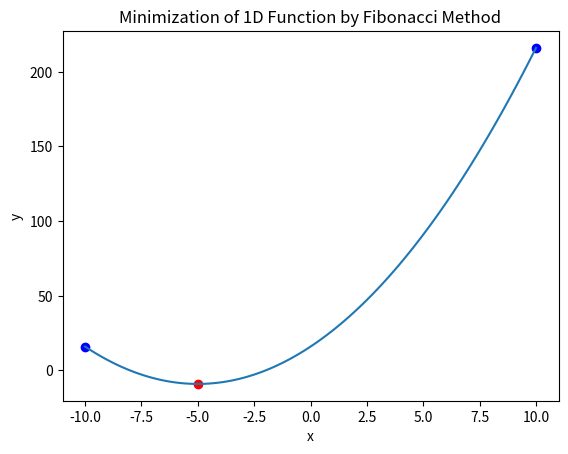

Generate this figure with matplotlib:
import numpy as np
import matplotlib.pyplot as plt

def f(x):
    return (x+4)**2+2*x # example function

def fibonacci_search(func, a, b, tol=1e-6):
    """Minimizes the function `func` on the interval [a, b] using the Fibonacci search method."""
    # Define the Fibonacci sequence up to the point where the interval is less than `tol`
    fib_seq = [1, 1]
    while (b - a) / fib_seq[-1] > tol:
        fib_seq.append(fib_seq[-1] + fib_seq[-2])

    # Initial endpoints of the interval
    x1 = a + (b - a) * fib_seq[-3] / fib_seq[-1]
    x2 = a + (b - a) * fib_seq[-2] / fib_seq[-1]

    # Evaluate the function at the initial points
    f1 = func(x1)
    f2 = func(x2)

    # Perform the search
    for k in range(len(fib_seq) - 3, -1, -1):
        if f1 > f2:
            a, x1, f1 = x1, x2, f2
            x2 = a + (b - a) * fib_seq[k] / fib_seq[k+1]
            f2 = func(x2)
        else:
            b, x2, f2 = x2, x1, f1
            x1 = a + (b - a) * fib_seq[k-1] / fib_seq[k+1]
            f1 = func(x1)

    return (a + b) / 2  # Return the midpoint of the final interval as the minimum


a = -10
b = 10
x = np.linspace(a, b, 100)
y = f(x)

min_x = fibonacci_search(f, a, b, 0.001)
min_y = f(min_x)

plt.plot(x, y)
plt.scatter(a, f(a), color='blue')
plt.scatter(b, f(b), color='blue')
plt.scatter(min_x, min_y, color='red')

plt.xlabel('x')
plt.ylabel('y')
plt.title('Minimization of 1D Function by Fibonacci Method')

plt.show()